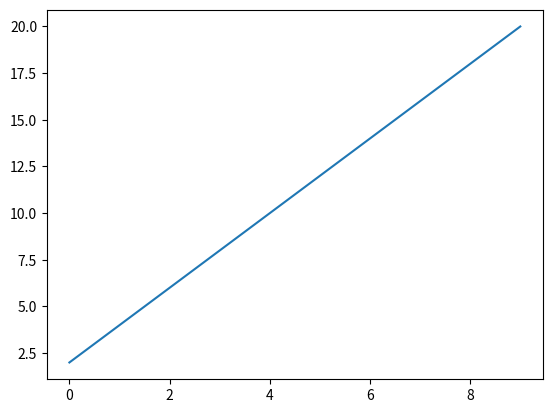

This figure's Python source:


lst = {i for i in range (1, 11)}
lst.add (1)
print(lst)


import matplotlib.pyplot as plt 
x = list(range(10))
k = 2
m = 2
y = [k*x+m for x in x]

plt.plot(x,y)